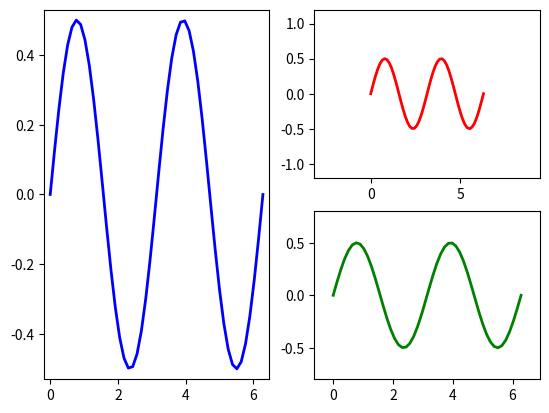

Here is the Python script that generated this plot:
import matplotlib.pyplot as plt
import numpy as np
import matplotlib as mpl

fig = plt.figure()

x = np.linspace(0.0,2*np.pi)  # num=50
y = np.cos(x) * np.sin(x)

ax1 = fig.add_subplot(1,2,1)
ax1.margins(0.03)                      
ax1.plot(x, y, ls='-', lw=2, color='b')

ax2 = fig.add_subplot(2,2,2)
ax2.margins(0.5, 0.7)
ax2.plot(x, y, ls='-', lw=2, color='r')

ax3 = fig.add_subplot(2,2,4)
ax3.margins(x=0.1,y=0.3)
ax3.plot(x, y, ls='-',lw=2,color='g')

plt.show()